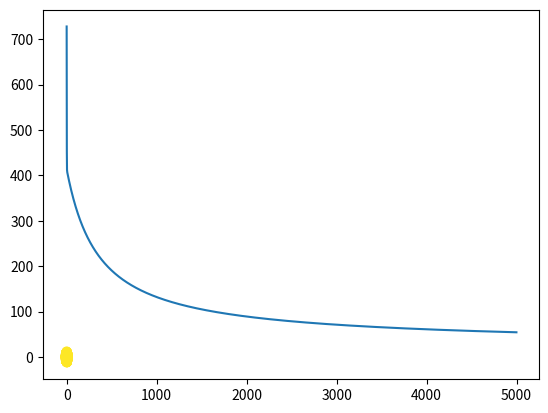

Write the Python code that produced this figure.
import numpy as np
import matplotlib.pyplot as plt


N = 1000
D = 2

r_inner = 5
r_outer = 10

r1 = np.random.randn(N//2) + r_inner
theta = 2 * np.pi * np.random.randn(N//2)
X_inner = np.concatenate([[r1 * np.cos(theta)], [r1 * np.sin(theta)]]).T

r2 = np.random.randn(N//2) + r_outer
theta = 2 * np.pi * np.random.randn(N//2)
X_outer = np.concatenate([[r2 * np.cos(theta)], [r2 * np.sin(theta)]]).T

X = np.concatenate([X_inner, X_outer])
T = np.array([0]*(N//2) + [1]*(N//2))


plt.scatter(X[:, 0], X[:, 1], c=T)
plt.show()

ones = np.ones((N, 1))
r = np.sqrt( (X * X).sum(axis=1) ).reshape(-1, 1)
Xb = np.concatenate((ones, r, X), axis=1)
w = np.random.randn(D + 2)
z = Xb.dot(w)

def sigmoid(z):
    return 1 / (1 + np.exp(-z))

Y = sigmoid(z)

def cross_entropy(T, Y):
    return -(T * np.log(Y) + (1 - T) * np.log(1 - Y)).sum()


learning_rate = 0.0001
error = []
for i in range(5000):
    e = cross_entropy(T, Y)
    error.append(e)
    if i % 500 == 0:
        print(e)

    w += learning_rate * (Xb.T.dot(T - Y) - 0.1 * w)
    Y = sigmoid(Xb.dot(w))

plt.plot(error)
plt.show()

print("Final classification rate:", 1 - np.abs(T - np.round(Y)).sum() / N)
